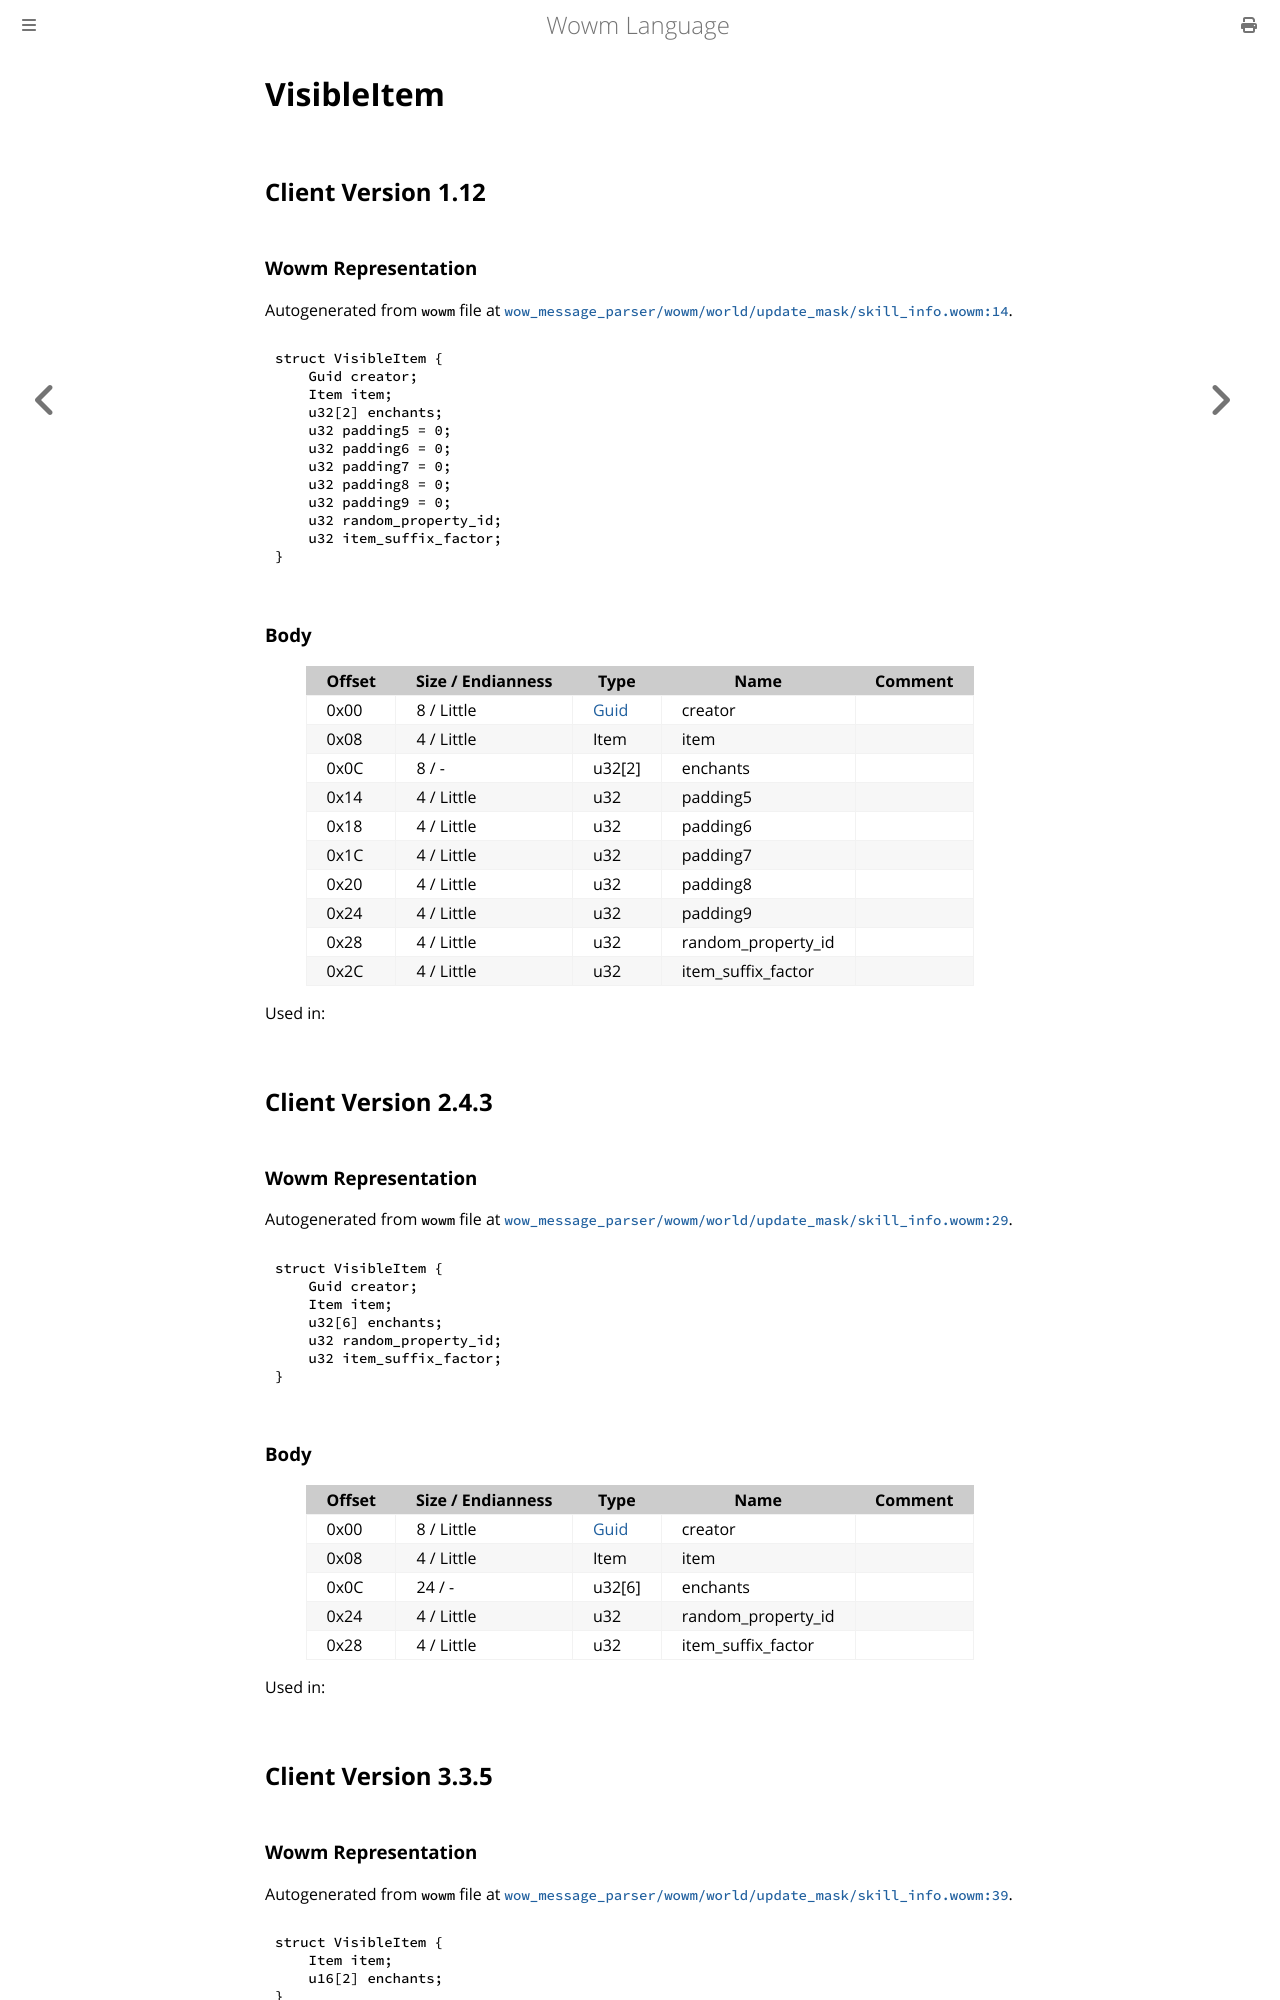

repository: gtker/wow_messages · page: docs/visibleitem.html · generator: mdbook

# VisibleItem

## Client Version 1.12

### Wowm Representation

Autogenerated from `wowm` file at [`wow_message_parser/wowm/world/update_mask/skill_info.wowm:14`](https://github.com/gtker/wow_messages/tree/main/wow_message_parser/wowm/world/update_mask/skill_info.wowm#L14).
```rust,ignore
struct VisibleItem {
    Guid creator;
    Item item;
    u32[2] enchants;
    u32 padding5 = 0;
    u32 padding6 = 0;
    u32 padding7 = 0;
    u32 padding8 = 0;
    u32 padding9 = 0;
    u32 random_property_id;
    u32 item_suffix_factor;
}
```
### Body

| Offset | Size / Endianness | Type | Name | Comment |
| ------ | ----------------- | ---- | ---- | ------- |
| 0x00 | 8 / Little | [Guid](../types/packed-guid.md) | creator |  |
| 0x08 | 4 / Little | Item | item |  |
| 0x0C | 8 / - | u32[2] | enchants |  |
| 0x14 | 4 / Little | u32 | padding5 |  |
| 0x18 | 4 / Little | u32 | padding6 |  |
| 0x1C | 4 / Little | u32 | padding7 |  |
| 0x20 | 4 / Little | u32 | padding8 |  |
| 0x24 | 4 / Little | u32 | padding9 |  |
| 0x28 | 4 / Little | u32 | random_property_id |  |
| 0x2C | 4 / Little | u32 | item_suffix_factor |  |


Used in:

## Client Version 2.4.3

### Wowm Representation

Autogenerated from `wowm` file at [`wow_message_parser/wowm/world/update_mask/skill_info.wowm:29`](https://github.com/gtker/wow_messages/tree/main/wow_message_parser/wowm/world/update_mask/skill_info.wowm#L29).
```rust,ignore
struct VisibleItem {
    Guid creator;
    Item item;
    u32[6] enchants;
    u32 random_property_id;
    u32 item_suffix_factor;
}
```
### Body

| Offset | Size / Endianness | Type | Name | Comment |
| ------ | ----------------- | ---- | ---- | ------- |
| 0x00 | 8 / Little | [Guid](../types/packed-guid.md) | creator |  |
| 0x08 | 4 / Little | Item | item |  |
| 0x0C | 24 / - | u32[6] | enchants |  |
| 0x24 | 4 / Little | u32 | random_property_id |  |
| 0x28 | 4 / Little | u32 | item_suffix_factor |  |


Used in:

## Client Version 3.3.5
